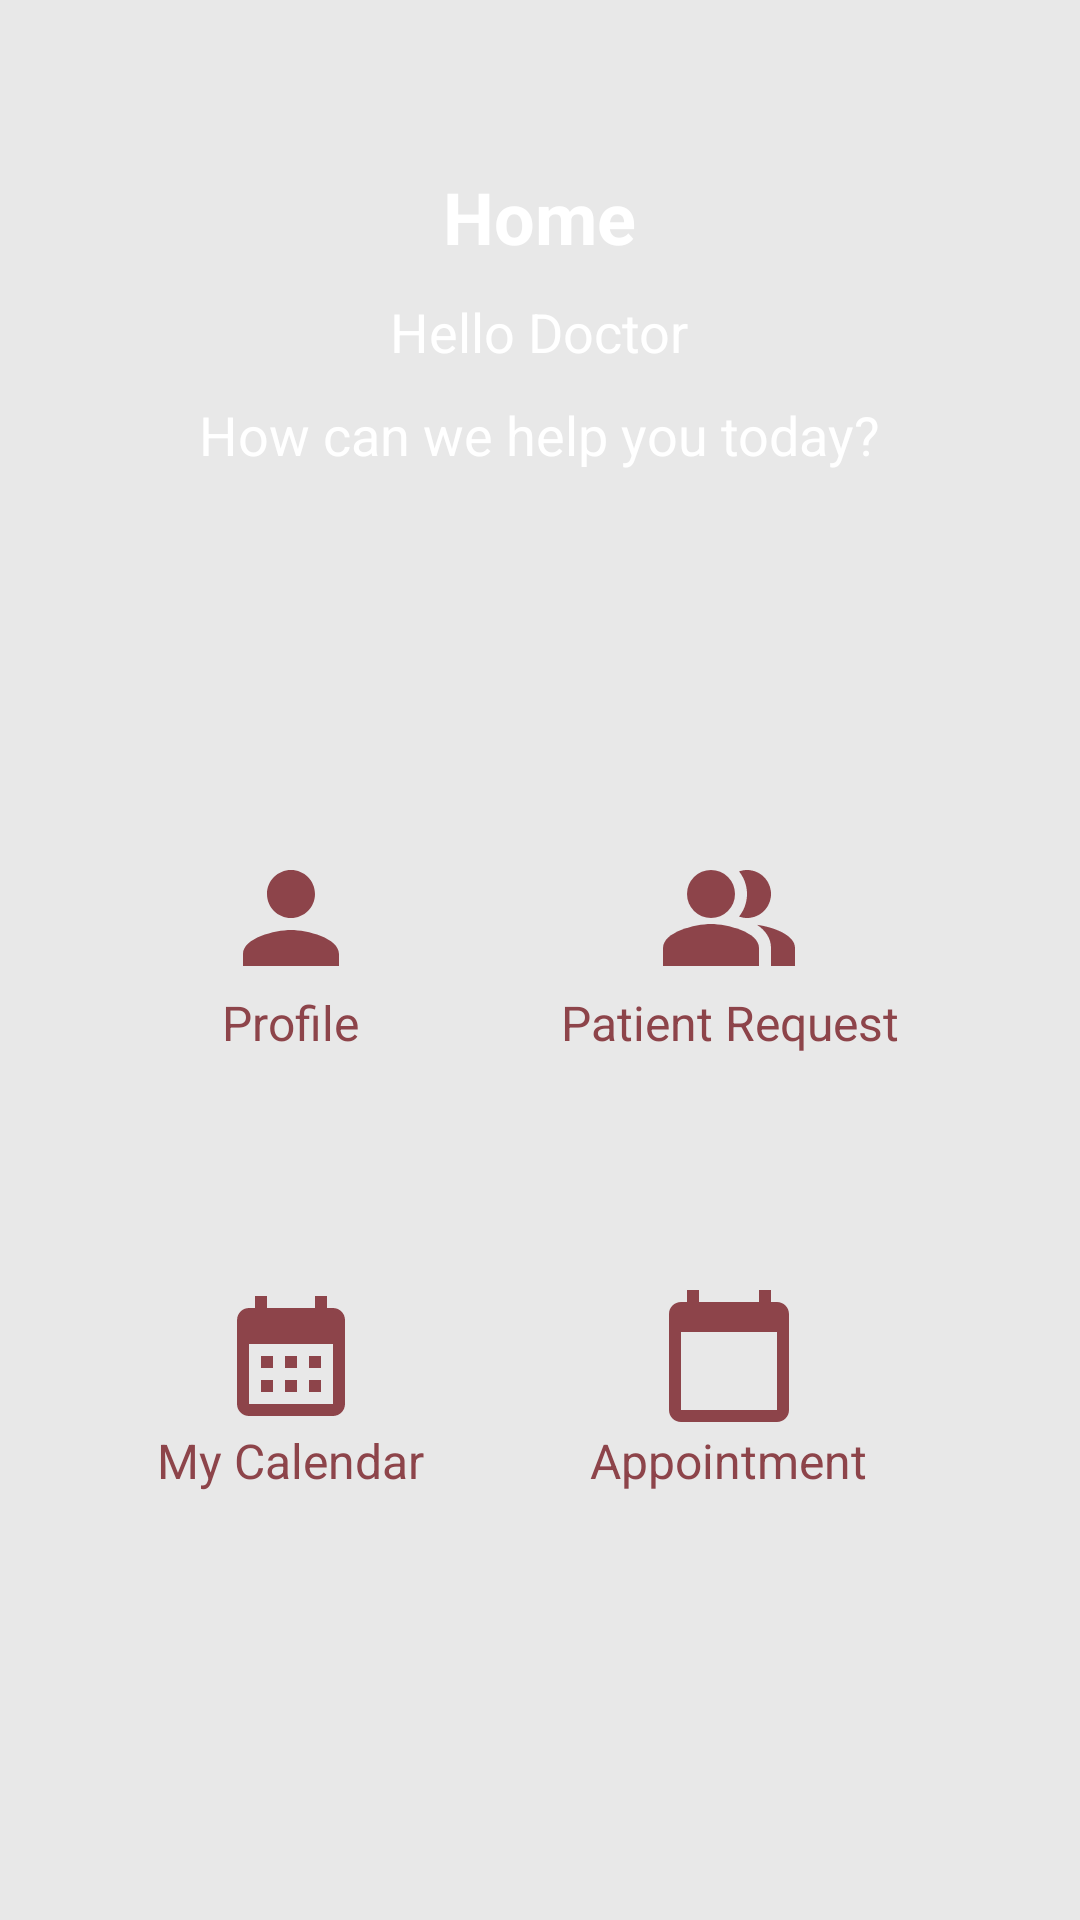

Write the Android layout XML for this screen, with the resource values it uses.
<!-- AndroidManifest.xml: application theme Theme.JeevanJyotAndroidApplication -->
<!-- res/layout/activity_main_for_doctor.xml -->
<androidx.drawerlayout.widget.DrawerLayout
    xmlns:android="http://schemas.android.com/apk/res/android"
    xmlns:app="http://schemas.android.com/apk/res-auto"
    xmlns:tools="http://schemas.android.com/tools"
    android:id="@+id/drawer_layout"
    android:layout_width="match_parent"
    android:layout_height="match_parent"
    android:fitsSystemWindows="true"
    tools:openDrawer="start"
    tools:context=".MainActivity">
    
    <LinearLayout
        android:layout_width="match_parent"
        android:layout_height="match_parent"
        android:orientation="vertical">
        

        
        <ScrollView
            android:layout_width="match_parent"
            android:layout_height="0dp"
            android:layout_weight="1"
            android:fillViewport="true">

            <LinearLayout
                android:layout_width="match_parent"
                android:layout_height="match_parent"
                android:background="#E8E8E8"
                android:orientation="vertical"
                android:padding="16dp">

                
                <RelativeLayout
                    android:layout_width="match_parent"
                    android:layout_height="200dp"
                    android:background="@drawable/corner">

                    <TextView
                        android:id="@+id/home_title"
                        android:layout_width="wrap_content"
                        android:layout_height="wrap_content"
                        android:layout_centerHorizontal="true"
                        android:layout_marginTop="40dp"
                        android:text="Home"
                        android:textColor="@android:color/white"
                        android:textSize="24sp"
                        android:textStyle="bold" />

                    <TextView
                        android:id="@+id/hello_doctor"
                        android:layout_width="wrap_content"
                        android:layout_height="wrap_content"
                        android:layout_below="@id/home_title"
                        android:layout_centerHorizontal="true"
                        android:layout_marginTop="10dp"
                        android:text="Hello Doctor"
                        android:textColor="@android:color/white"
                        android:textSize="18sp" />

                    <TextView
                        android:id="@+id/Welcome"
                        android:layout_width="wrap_content"
                        android:layout_height="wrap_content"
                        android:layout_below="@id/hello_doctor"
                        android:layout_centerHorizontal="true"
                        android:layout_marginTop="10dp"
                        android:text="How can we help you today?"
                        android:textColor="@android:color/white"
                        android:textSize="18sp" />
                </RelativeLayout>

                
                <GridLayout
                    android:layout_width="match_parent"
                    android:layout_height="wrap_content"
                    android:layout_gravity="center_horizontal"
                    android:layout_marginTop="20dp"
                    android:columnCount="2"
                    android:padding="8dp"
                    android:rowCount="3">

                    
                    <LinearLayout
                        android:id="@+id/profileId"
                        android:layout_width="130dp"
                        android:layout_height="130dp"
                        android:layout_margin="8dp"
                        android:background="@drawable/rounded_bg"
                        android:gravity="center"
                        android:orientation="vertical"
                        android:clickable="true"
                        android:focusable="true"
                        >

                        <ImageView
                            android:layout_width="48dp"
                            android:layout_height="48dp"
                            android:src="@drawable/baseline_person_24" />

                        <TextView
                            android:layout_width="wrap_content"
                            android:layout_height="wrap_content"
                            android:gravity="center"
                            android:text="Profile"
                            android:textColor="@color/lavendar"
                            android:textSize="16sp" />
                    </LinearLayout>

                    
                    <LinearLayout
                        android:layout_width="130dp"
                        android:layout_height="130dp"
                        android:layout_margin="8dp"
                        android:id="@+id/myPatient"
                        android:background="@drawable/rounded_bg"
                        android:gravity="center"
                        android:orientation="vertical">

                        <ImageView
                            android:layout_width="48dp"
                            android:layout_height="48dp"
                            android:src="@drawable/baseline_people_alt_24" />

                        <TextView
                            android:layout_width="wrap_content"
                            android:layout_height="wrap_content"
                            android:gravity="center"
                            android:text="Patient Request"
                            android:textColor="@color/lavendar"
                            android:textSize="16sp" />
                    </LinearLayout>

                    
                    <LinearLayout
                        android:layout_width="130dp"
                        android:layout_height="130dp"
                        android:layout_margin="8dp"
                        android:background="@drawable/rounded_bg"
                        android:gravity="center"
                        android:orientation="vertical">

                        <ImageView
                            android:layout_width="48dp"
                            android:layout_height="48dp"
                            android:src="@drawable/baseline_calendar_month_24" />

                        <TextView
                            android:layout_width="wrap_content"
                            android:layout_height="wrap_content"
                            android:gravity="center"
                            android:text="My Calendar"
                            android:textColor="@color/lavendar"
                            android:textSize="16sp" />
                    </LinearLayout>

                    
                    <LinearLayout
                        android:layout_width="130dp"
                        android:layout_height="130dp"
                        android:layout_margin="8dp"
                        android:id="@+id/appoint"
                        android:background="@drawable/rounded_bg"
                        android:gravity="center"
                        android:orientation="vertical">

                        <ImageView
                            android:layout_width="48dp"
                            android:layout_height="48dp"
                            android:src="@drawable/baseline_calendar_today_24" />

                        <TextView
                            android:layout_width="wrap_content"
                            android:layout_height="wrap_content"
                            android:gravity="center"
                            android:text="Appointment"
                            android:textColor="@color/lavendar"
                            android:textSize="16sp" />
                    </LinearLayout>

                </GridLayout>
            </LinearLayout>
        </ScrollView>
        
    </LinearLayout>
</androidx.drawerlayout.widget.DrawerLayout>
<!-- resources referenced by this layout -->
<resources>
  <color name="lavendar">#8D444A</color>
  <!-- drawable baseline_calendar_month_24 (drawable) -->
  <vector android:height="24dp" android:tint="#8D444A"
      android:viewportHeight="24" android:viewportWidth="24"
      android:width="24dp" xmlns:android="http://schemas.android.com/apk/res/android">
      <path android:fillColor="@android:color/white" android:pathData="M19,4h-1V2h-2v2H8V2H6v2H5C3.89,4 3.01,4.9 3.01,6L3,20c0,1.1 0.89,2 2,2h14c1.1,0 2,-0.9 2,-2V6C21,4.9 20.1,4 19,4zM19,20H5V10h14V20zM9,14H7v-2h2V14zM13,14h-2v-2h2V14zM17,14h-2v-2h2V14zM9,18H7v-2h2V18zM13,18h-2v-2h2V18zM17,18h-2v-2h2V18z"/>
  </vector>
  <!-- drawable baseline_calendar_today_24 (drawable) -->
  <vector android:height="24dp" android:tint="#8D444A"
      android:viewportHeight="24" android:viewportWidth="24"
      android:width="24dp" xmlns:android="http://schemas.android.com/apk/res/android">
      <path android:fillColor="@android:color/white" android:pathData="M20,3h-1L19,1h-2v2L7,3L7,1L5,1v2L4,3c-1.1,0 -2,0.9 -2,2v16c0,1.1 0.9,2 2,2h16c1.1,0 2,-0.9 2,-2L22,5c0,-1.1 -0.9,-2 -2,-2zM20,21L4,21L4,8h16v13z"/>
  </vector>
  <!-- drawable baseline_people_alt_24 (drawable) -->
  <vector android:height="24dp" android:tint="#8D444A"
      android:viewportHeight="24" android:viewportWidth="24"
      android:width="24dp" xmlns:android="http://schemas.android.com/apk/res/android">
      <path android:fillColor="@android:color/white"
          android:fillType="evenOdd" android:pathData="M16.67,13.13C18.04,14.06 19,15.32 19,17v3h4v-3C23,14.82 19.43,13.53 16.67,13.13z"/>
      <path android:fillColor="@android:color/white"
          android:fillType="evenOdd" android:pathData="M9,8m-4,0a4,4 0,1 1,8 0a4,4 0,1 1,-8 0"/>
      <path android:fillColor="@android:color/white"
          android:fillType="evenOdd" android:pathData="M15,12c2.21,0 4,-1.79 4,-4c0,-2.21 -1.79,-4 -4,-4c-0.47,0 -0.91,0.1 -1.33,0.24C14.5,5.27 15,6.58 15,8s-0.5,2.73 -1.33,3.76C14.09,11.9 14.53,12 15,12z"/>
      <path android:fillColor="@android:color/white"
          android:fillType="evenOdd" android:pathData="M9,13c-2.67,0 -8,1.34 -8,4v3h16v-3C17,14.34 11.67,13 9,13z"/>
  </vector>
  <!-- drawable baseline_person_24 (drawable) -->
  <vector android:height="24dp" android:tint="#8D444A"
      android:viewportHeight="24" android:viewportWidth="24"
      android:width="24dp" xmlns:android="http://schemas.android.com/apk/res/android">
      <path android:fillColor="@android:color/white" android:pathData="M12,12c2.21,0 4,-1.79 4,-4s-1.79,-4 -4,-4 -4,1.79 -4,4 1.79,4 4,4zM12,14c-2.67,0 -8,1.34 -8,4v2h16v-2c0,-2.66 -5.33,-4 -8,-4z"/>
  </vector>
  <style name="Theme.JeevanJyotAndroidApplication" parent="Base.Theme.JeevanJyotAndroidApplication" />
  <style name="Base.Theme.JeevanJyotAndroidApplication" parent="Theme.MaterialComponents.DayNight.NoActionBar">
          <item name="colorPrimary">@color/lavendar</item>
          <item name="colorPrimaryVariant">@color/lavendar</item>
  
          
          
      </style>
</resources>
